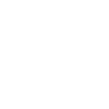
t = 0.00 s
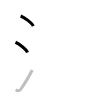
t = 2.25 s
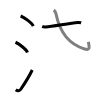
t = 4.50 s
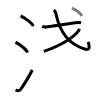
t = 6.50 s
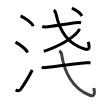
t = 8.75 s
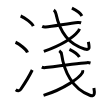
t = 11.00 s

The animated SVG that drew these frames (rendered in a browser with its animation timeline set to each time). Animation: 11 SMIL elements (animate=11); one cycle of 11.00 s.

<svg width="109px" height="109px" viewBox="0 0 px 109px" xmlns="http://www.w3.org/2000/svg" xmlns:xlink="http://www.w3.org/1999/xlink" xml:space="preserve" version="1.1"  baseProfile="full">
<path d="M20.63,16c4.45,1.78,11.5,7.32,12.62,10.09" style="fill:none;stroke:black;stroke-width:3;opacity:0">
  <animate attributeType="CSS" attributeName="opacity" from="0" to="1" begin="0s" dur="1s" repeatCount="Indefinite" fill="freeze" />
</path>
<path d="M15.5,42.25c4.24,1.81,10.94,7.44,12,10.25" style="fill:none;stroke:black;stroke-width:3;opacity:0">
  <animate attributeType="CSS" attributeName="opacity" from="0" to="1" begin="1s" dur="1s" repeatCount="Indefinite" fill="freeze" />
</path>
<path d="M15.75,89.73c1.71,1.27,3.78,1.32,4.86-0.25c3.14-4.57,8.79-13.66,11.64-19.49" style="fill:none;stroke:black;stroke-width:3;opacity:0">
  <animate attributeType="CSS" attributeName="opacity" from="0" to="1" begin="2s" dur="1s" repeatCount="Indefinite" fill="freeze" />
</path>
<path d="M42.22,26.45c0.91,0.44,2.59,0.5,3.5,0.44c7.11-0.41,23.97-3.85,32.2-4.46c1.52-0.11,2.43,0.21,3.2,0.43" style="fill:none;stroke:black;stroke-width:3;opacity:0">
  <animate attributeType="CSS" attributeName="opacity" from="0" to="1" begin="3s" dur="1s" repeatCount="Indefinite" fill="freeze" />
</path>
<path d="M53.81,10c1.33,0.88,1.83,2.17,2.21,4.05C59.25,29.75,67.75,44,84.54,48.94c5.32,1.57,5.13-0.82,3.81-7.1" style="fill:none;stroke:black;stroke-width:3;opacity:0">
  <animate attributeType="CSS" attributeName="opacity" from="0" to="1" begin="4s" dur="1s" repeatCount="Indefinite" fill="freeze" />
</path>
<path d="M79.43,28.7c-0.22,0.71-0.42,1.45-0.93,2.11c-4.42,5.7-16.17,13.9-34.67,20.64" style="fill:none;stroke:black;stroke-width:3;opacity:0">
  <animate attributeType="CSS" attributeName="opacity" from="0" to="1" begin="5s" dur="1s" repeatCount="Indefinite" fill="freeze" />
</path>
<path d="M71.92,8.18c3.26,1.55,8.46,5.1,9.99,7.75" style="fill:none;stroke:black;stroke-width:3;opacity:0">
  <animate attributeType="CSS" attributeName="opacity" from="0" to="1" begin="6s" dur="1s" repeatCount="Indefinite" fill="freeze" />
</path>
<path d="M41.77,67.13c0.96,0.44,2.73,0.57,3.69,0.44c8.42-1.12,33.01-4.33,41.68-4.93c1.6-0.11,2.57,0.21,3.37,0.43" style="fill:none;stroke:black;stroke-width:3;opacity:0">
  <animate attributeType="CSS" attributeName="opacity" from="0" to="1" begin="7s" dur="1s" repeatCount="Indefinite" fill="freeze" />
</path>
<path d="M59.26,50.67c1.43,0.94,2.04,1.67,2.34,3.69c2.5,16.98,10.72,34.55,28.2,40.88c5.61,2.03,4.82-3.1,4.1-7.27" style="fill:none;stroke:black;stroke-width:3;opacity:0">
  <animate attributeType="CSS" attributeName="opacity" from="0" to="1" begin="8s" dur="1s" repeatCount="Indefinite" fill="freeze" />
</path>
<path d="M82.64,70.28c0.11,0.58,0.23,1.49-0.22,2.32c-2.69,4.9-17.77,16.2-38.87,22.78" style="fill:none;stroke:black;stroke-width:3;opacity:0">
  <animate attributeType="CSS" attributeName="opacity" from="0" to="1" begin="9s" dur="1s" repeatCount="Indefinite" fill="freeze" />
</path>
<path d="M69.42,49.37c3.26,1.55,8.46,5.1,9.99,7.75" style="fill:none;stroke:black;stroke-width:3;opacity:0">
  <animate attributeType="CSS" attributeName="opacity" from="0" to="1" begin="10s" dur="1s" repeatCount="Indefinite" fill="freeze" />
</path>
</svg>
